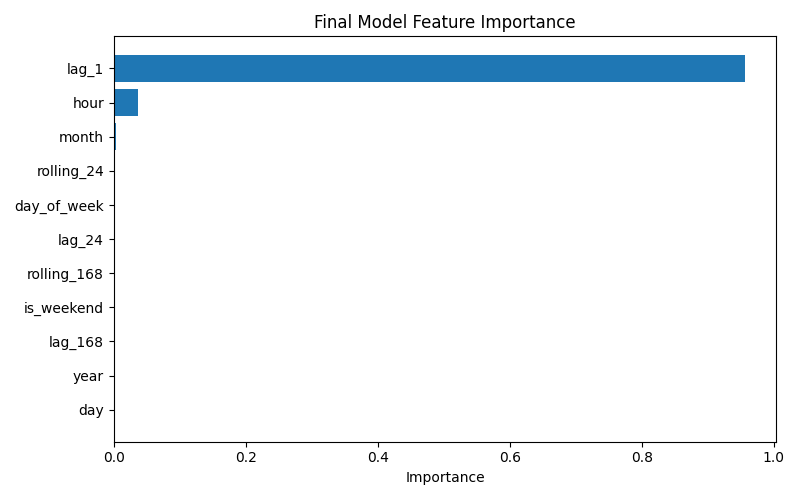

The data file committed next to this chart (first rows):
Feature, Importance
lag_1, 0.9562
hour, 0.03623
month, 0.003097
rolling_24, 0.001855
day_of_week, 0.001227
lag_24, 0.0003711
rolling_168, 0.0003011
is_weekend, 0.0002866
lag_168, 0.0001878
year, 0.0001464
day, 8.1225901555645e-05
